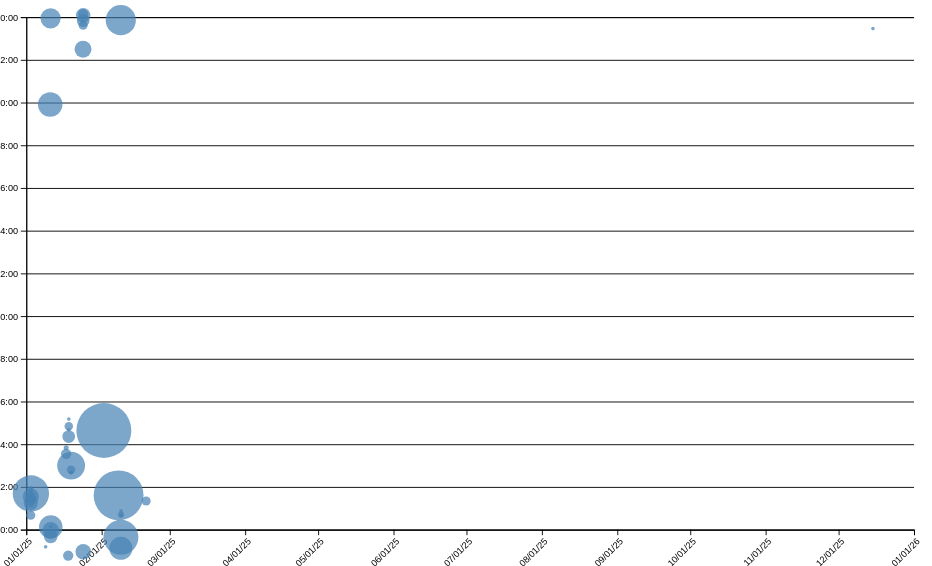
D3 v7 page, settled after 480 driven frames (8 s of simulated time); the page loaded 1 data file(s).


// ── ../global.js
console.log('IT’S ALIVE!');

function $$(selector, context = document) {
  return Array.from(context.querySelectorAll(selector));
}

// Step 3.1: Define pages for the navigation menu
let pages = [
  { url: '', title: 'Home' },
  { url: 'projects/', title: 'Projects' },
  { url: 'contact/', title: 'Contact' },
  { url: 'cv/', title: 'Resume' },
  { url: 'meta/', title: 'Meta' },
  { url: 'https://github.com/danielbirman28', title: 'GitHub' }
];

const ARE_WE_HOME = document.documentElement.classList.contains('home');

// Create <nav> element and prepend to <body>
let nav = document.createElement('nav');
document.body.prepend(nav);

// Iterate over pages to create links
for (let p of pages) {
  let url = p.url;
  let title = p.title;

  // Adjust URLs for non-home pages
  url = !ARE_WE_HOME && !url.startsWith('http') ? '../' + url : url;

  // Create <a> element
  let a = document.createElement('a');
  a.href = url;
  a.textContent = title;

  // Highlight current page
  a.classList.toggle(
    'current',
    a.host === location.host && a.pathname === location.pathname
  );

  // Open external links in a new tab
  a.target = a.host !== location.host ? '_blank' : '';

  // Add the link to <nav>
  nav.append(a);
}

// Step 4.2: Adding HTML for the dark mode switch
document.body.insertAdjacentHTML(
  'afterbegin',
  `
  <label class="color-scheme">
    Theme:
    <select id="theme-selector">
      <option value="auto">Automatic</option>
      <option value="light">Light</option>
      <option value="dark">Dark</option>
    </select>
  </label>
  `
);

const themeSelector = document.getElementById('theme-selector');
const rootElement = document.documentElement;

// Step 4.4: Actually making it work
function setColorScheme(theme) {
  if (theme === 'auto') {
    rootElement.style.colorScheme = ''; // Use default (OS preference)
  } else {
    rootElement.style.colorScheme = theme;
  }
  // Save user preference to localStorage
  localStorage.setItem('colorScheme', theme);
}

// Step 4.5: Saving the user’s preference
const savedTheme = localStorage.getItem('colorScheme') || 'auto';
themeSelector.value = savedTheme;
setColorScheme(savedTheme);

themeSelector.addEventListener('change', (event) => {
  const selectedTheme = event.target.value;
  setColorScheme(selectedTheme);
});

// Step 1.2 Importing Project Data into the Projects Page
export async function fetchJSON(url) {
  try {
      // Fetch the JSON file from the given URL
      const response = await fetch(url);
      if (!response.ok) {
          throw new Error(`Failed to fetch projects: ${response.statusText}`);
      }
      console.log(response);
      const data = await response.json();
      return data; // Return the parsed JSON data
      

  } catch (error) {
      console.error('Error fetching or parsing JSON data:', error);
  }
}

// Step 1.3: Creating a renderProjects Function
// export function renderProjects(projects, containerElement, headingLevel = 'h2') {
//   if (!containerElement || !(containerElement instanceof HTMLElement)) {
//     console.error("Invalid container element.");
//     return;
//   }

//   const titleElement = document.querySelector('.projects-title');
//   if (titleElement) {
//     titleElement.innerHTML = `${projects.length} Projects`;
//   }

//   projects.forEach(project => {
//     const article = document.createElement('article');

//     // Create a container for description and year
//     const detailsDiv = document.createElement('div');
//     detailsDiv.innerHTML = `
//       <p>${project.description}</p>
//       <p class="project-year">${project.year}</p>
//     `;

//     article.innerHTML = `
//       <h3>${project.title}</h3>
//       <img src="${project.image}" alt="${project.title}">
//     `;

//     article.appendChild(detailsDiv); // Append details below the image
//     containerElement.appendChild(article);
//   });
// }

export function renderProjects(projects, containerElement, headingLevel = 'h2') {
  if (!containerElement || !(containerElement instanceof HTMLElement)) {
    console.error("Invalid container element.");
    return;
  }

  // Clear the container before rendering new projects
  containerElement.innerHTML = '';

  const titleElement = document.querySelector('.projects-title');
  if (titleElement) {
    titleElement.innerHTML = `${projects.length} Projects`;
  }

  projects.forEach(project => {
    const article = document.createElement('article');

    // Create a container for description and year
    const detailsDiv = document.createElement('div');
    detailsDiv.innerHTML = `
      <p>${project.description}</p>
      <p class="project-year">${project.year}</p>
    `;

    article.innerHTML = `
      <h3>${project.title}</h3>
      <img src="${project.image}" alt="${project.title}">
    `;

    article.appendChild(detailsDiv); // Append details below the image
    containerElement.appendChild(article);
  });
}



// Step 3.2.1, 3.2.2
export async function fetchGitHubData(username) {
  return fetchJSON(`https://api.github.com/users/${username}`);
}


// ── main.js
let data = [];
let commits = [];

async function loadData() {
    data = await d3.csv('loc.csv', (row) => ({
        ...row,
        line: Number(row.line),
        depth: Number(row.depth),
        length: Number(row.length),
        date: new Date(row.date + 'T00:00' + row.timezone),
        datetime: new Date(row.datetime),
    }));

    processCommits();  // Ensure commits are processed AFTER data is loaded
    displayStats();    // Now display stats
}

function processCommits() {
    commits = d3
        .groups(data, (d) => d.commit)
        .map(([commit, lines]) => {
            let first = lines[0];
            let { author, date, time, timezone, datetime } = first;

            let ret = {
                id: commit,
                url: 'https://github.com/danielbirman28/lab1/commit/' + commit,
                author,
                date,
                time,
                timezone,
                datetime,
                hourFrac: datetime.getHours() + datetime.getMinutes() / 60,
                totalLines: lines.length,
                hour: datetime.getHours(),
                day: datetime.getDay(),
            };

            Object.defineProperty(ret, 'lines', {
                value: lines,
                enumerable: false,
                configurable: true,
                writable: false,
            });

            return ret;
        });

    console.log('Processed commits:', commits); // Debugging to check commits
}

function getMostFrequent(arr) {
    if (arr.length === 0) return null;
    let frequencyMap = d3.rollup(arr, v => v.length, d => d);
    return Array.from(frequencyMap.entries()).sort((a, b) => b[1] - a[1])[0][0];
}

function getTimeOfDay(hour) {
    if (hour >= 5 && hour < 12) return 'Morning';
    if (hour >= 12 && hour < 17) return 'Afternoon';
    if (hour >= 17 && hour < 21) return 'Evening';
    return 'Night';
}

function displayStats() {
    if (!commits.length) {
        console.warn("No commit data available!");
        return;
    }

    const dl = d3.select('#stats').append('dl').attr('class', 'stats');

    dl.append('dt').text('Total Lines of Code');
    dl.append('dd').text(data.length);

    dl.append('dt').text('Total Commits');
    dl.append('dd').text(commits.length);

    let numFiles = new Set(data.map(d => d.file)).size;
    dl.append('dt').text('Number of Files');
    dl.append('dd').text(numFiles);

    let avgLineLength = d3.mean(data, d => d.length);
    dl.append('dt').text('Average Line Length (characters)');
    dl.append('dd').text(avgLineLength ? avgLineLength.toFixed(2) : 'N/A');

    let mostCommonHour = getMostFrequent(commits.map(d => d.hour));
    let mostCommonTimeOfDay = mostCommonHour !== null ? getTimeOfDay(mostCommonHour) : 'N/A';
    dl.append('dt').text('Most Active Time of Day');
    dl.append('dd').text(mostCommonTimeOfDay);

    let mostCommonDay = getMostFrequent(commits.map(d => d.day));
    let days = ['Sunday', 'Monday', 'Tuesday', 'Wednesday', 'Thursday', 'Friday', 'Saturday'];
    dl.append('dt').text('Most Active Day');
    dl.append('dd').text(mostCommonDay !== null ? days[mostCommonDay] : 'N/A');
}

let xScale, yScale; // Declare global variables
function createScatterplot() {
    const width = 1000;
    const height = 600;

    const svg = d3
    .select('#chart')
    .append('svg')
    .attr('viewBox', `0 0 ${width} ${height}`)
    .style('overflow', 'visible');

    xScale = d3.scaleTime().domain(d3.extent(commits, (d) => d.datetime)).range([0, width]).nice();
    yScale = d3.scaleLinear().domain([0, 24]).range([height, 0]);

    const sort1 = commits.filter((commit) => commit.id != 'fed6237f')
    const dots = svg.append('g').attr('class', 'dots');
    const [minLines, maxLines] = d3.extent(sort1, (d) => d.totalLines);
    const rScale = d3.scaleSqrt().domain([minLines, maxLines]).range([2, 30]); // adjust these values based on your experimentation
    
    const sortedCommits = d3.sort(sort1, (d) => -d.totalLines);

    dots
    .selectAll('circle')
    .data(sortedCommits)
    .join('circle')
    .attr('cx', (d) => xScale(d.datetime))
    .attr('cy', (d) => yScale(d.hourFrac))
    .attr('r', (d) => rScale(d.totalLines))
    .attr('fill', 'steelblue')
    .style('fill-opacity', 0.7) // Add transparency for overlapping dots
    .on('mouseenter', function (event, d) {
        d3.select(event.currentTarget).style('fill-opacity', 1); // Full opacity on hover
        updateTooltipContent(d);
        updateTooltipVisibility(true);
        updateTooltipPosition(event);
    })
    .on('mouseleave', function () {
        d3.select(event.currentTarget).style('fill-opacity', 0.7); // Restore transparency
        updateTooltipContent({});
        updateTooltipVisibility(false);
    });


    const margin = { top: 10, right: 10, bottom: 30, left: 20 };

    const usableArea = {
        top: margin.top,
        right: width - margin.right,
        bottom: height - margin.bottom,
        left: margin.left,
        width: width - margin.left - margin.right,
        height: height - margin.top - margin.bottom,
      };
      
      // Update scales with new ranges
      xScale.range([usableArea.left, usableArea.right]);
      yScale.range([usableArea.bottom, usableArea.top]);

    // Add gridlines BEFORE the axes
    const gridlines = svg
    .append('g')
    .attr('class', 'gridlines')
    .attr('transform', `translate(${usableArea.left}, 0)`);

    // Create gridlines as an axis with no labels and full-width ticks
    gridlines.call(d3.axisLeft(yScale).tickFormat('').tickSize(-usableArea.width));

    // Create the axes
    const xAxis = d3.axisBottom(xScale).tickFormat(d3.timeFormat('%m/%d/%y'));
    // const yAxis = d3.axisLeft(yScale);
    const yAxis = d3.axisLeft(yScale).tickFormat((d) => String(d % 24).padStart(2, '0') + ':00');

    // Add X axis
    const xAxisGroup = svg
    .append('g')
    .attr('transform', `translate(0, ${usableArea.bottom})`)
    .call(xAxis);

    // Rotate x-axis labels for better readability
    xAxisGroup
    .selectAll('text')
    .attr('text-anchor', 'end')  // Align text to the end
    .attr('transform', 'rotate(-45)')  // Rotate labels
    .attr('dy', '0.5em')  // Adjust vertical spacing
    .attr('dx', '-0.5em')  // Adjust horizontal spacing
    .attr('font-size','10px');

    // Add Y axis
    svg
    .append('g')
    .attr('transform', `translate(${usableArea.left}, 0)`)
    .call(yAxis);

    gridlines.selectAll('line')
    .attr('class', d => {
        const hour = d; // Assuming d represents an hour from the yScale axis
        if (hour >= 5 && hour < 12) return 'grid-morning';
        if (hour >= 12 && hour < 17) return 'grid-afternoon';
        if (hour >= 17 && hour < 21) return 'grid-evening';
        return 'grid-night';
    });

    dots.on('mouseenter', (event, commit) => {
        updateTooltipContent(commit);
        updateTooltipVisibility(true);
        updateTooltipPosition(event);
      });

      brushSelector()
}

document.addEventListener('DOMContentLoaded', async () => {
    await loadData();
    createScatterplot();
});

function updateTooltipContent(commit) {
    const link = document.getElementById('commit-link');
    const date = document.getElementById('commit-date');
    const time = document.getElementById('commit-time');
    const author = document.getElementById('commit-author');
    const lines = document.getElementById('commit-lines');
  
    if (Object.keys(commit).length === 0) return;
  
    link.href = commit.url;
    link.textContent = commit.id;
    date.textContent = commit.datetime?.toLocaleString('en', {
      dateStyle: 'full',
    });
    time.textContent = commit.datetime?.toLocaleTimeString('en', {
      hour: '2-digit',
      minute: '2-digit',
      second: '2-digit',
    });
    author.textContent = commit.author;
    lines.textContent = commit.totalLines;
}


function updateTooltipVisibility(isVisible) {
    const tooltip = document.getElementById('commit-tooltip');
    tooltip.hidden = !isVisible;
}

function updateTooltipPosition(event) {
    const tooltip = document.getElementById('commit-tooltip');
    tooltip.style.left = `${event.clientX}px`;
    tooltip.style.top = `${event.clientY}px`;
  }

function brushSelector() {
    const svg = document.querySelector('svg');
    // Create brush
    d3.select(svg).call(d3.brush());

    // Raise dots and everything after overlay
    d3.select(svg).selectAll('.dots, .overlay ~ *').raise();

    // Update brush initialization to listen for events
    d3.select(svg).call(d3.brush().on('start brush end', brushed));
}

let brushSelection = null;

function brushed(event) {
  brushSelection = event.selection;
  updateSelection();
  updateSelectionCount();
  updateLanguageBreakdown();
}

function isCommitSelected(commit) {
    if (!brushSelection) return false;
  
    const min = { x: brushSelection[0][0], y: brushSelection[0][1] };
    const max = { x: brushSelection[1][0], y: brushSelection[1][1] };
  
    const x = xScale(commit.date);
    const y = yScale(commit.hourFrac);
  
    return x >= min.x && x <= max.x && y >= min.y && y <= max.y;
}  

function updateSelection() {
  // Update visual state of dots based on selection
  d3.selectAll('circle').classed('selected', (d) => isCommitSelected(d));
}

function updateSelectionCount() {
    const selectedCommits = brushSelection ? commits.filter(isCommitSelected) : [];
  
    const countElement = document.getElementById('selection-count');
    countElement.textContent = `${
      selectedCommits.length || 'No'
    } commits selected`;
  
    return selectedCommits;
  }

  function updateLanguageBreakdown() {
    const selectedCommits = brushSelection
      ? commits.filter(isCommitSelected)
      : [];
    const container = document.getElementById('language-breakdown');
  
    if (selectedCommits.length === 0) {
      container.innerHTML = '';
      return;
    }
    const requiredCommits = selectedCommits.length ? selectedCommits : commits;
    const lines = requiredCommits.flatMap((d) => d.lines);
  
    // Use d3.rollup to count lines per language
    const breakdown = d3.rollup(
      lines,
      (v) => v.length,
      (d) => d.type
    );
  
    // Update DOM with breakdown
    container.innerHTML = '';
  
    for (const [language, count] of breakdown) {
      const proportion = count / lines.length;
      const formatted = d3.format('.1~%')(proportion);
  
      container.innerHTML += `
              <dt>${language}</dt>
              <dd>${count} lines (${formatted})</dd>
          `;
    }
  
    return breakdown;
  }

### data: loc.csv
file, line, type, commit, author, date, time, timezone, datetime, depth, length
style.css, 1, css, 00cef6ff, danielbirman28, 2025-01-17, 11:47:25, -08:00, 2025-01-17T11:47:25-08:00, 0, 6
style.css, 2, css, 12b85f4d, danielbirman28, 2025-01-24, 16:04:22, -08:00, 2025-01-24T16:04:22-08:00, 0, 34
style.css, 3, css, 12b85f4d, danielbirman28, 2025-01-24, 16:04:22, -08:00, 2025-01-24T16:04:22-08:00, 0, 24
style.css, 4, css, 00cef6ff, danielbirman28, 2025-01-17, 11:47:25, -08:00, 2025-01-17T11:47:25-08:00, 0, 0
style.css, 5, css, 00cef6ff, danielbirman28, 2025-01-17, 11:47:25, -08:00, 2025-01-17T11:47:25-08:00, 0, 0
style.css, 6, css, 00cef6ff, danielbirman28, 2025-01-17, 11:47:25, -08:00, 2025-01-17T11:47:25-08:00, 0, 5
style.css, 7, css, 00cef6ff, danielbirman28, 2025-01-17, 11:47:25, -08:00, 2025-01-17T11:47:25-08:00, 0, 33
style.css, 8, css, 00cef6ff, danielbirman28, 2025-01-17, 11:47:25, -08:00, 2025-01-17T11:47:25-08:00, 0, 0
style.css, 9, css, 00cef6ff, danielbirman28, 2025-01-17, 11:47:25, -08:00, 2025-01-17T11:47:25-08:00, 0, 0
style.css, 10, css, dab52732, danielbirman28, 2025-01-09, 18:18:43, -08:00, 2025-01-09T18:18:43-08:00, 0, 5
style.css, 11, css, 00cef6ff, danielbirman28, 2025-01-17, 11:47:25, -08:00, 2025-01-17T11:47:25-08:00, 0, 44
style.css, 12, css, 00cef6ff, danielbirman28, 2025-01-17, 11:47:25, -08:00, 2025-01-17T11:47:25-08:00, 0, 46
style.css, 13, css, 00cef6ff, danielbirman28, 2025-01-17, 11:47:25, -08:00, 2025-01-17T11:47:25-08:00, 0, 24
style.css, 14, css, 00cef6ff, danielbirman28, 2025-01-17, 11:47:25, -08:00, 2025-01-17T11:47:25-08:00, 0, 16
style.css, 15, css, 00cef6ff, danielbirman28, 2025-01-17, 11:47:25, -08:00, 2025-01-17T11:47:25-08:00, 0, 43
style.css, 16, css, 00cef6ff, danielbirman28, 2025-01-17, 11:47:25, -08:00, 2025-01-17T11:47:25-08:00, 0, 0
style.css, 17, css, 00cef6ff, danielbirman28, 2025-01-17, 11:47:25, -08:00, 2025-01-17T11:47:25-08:00, 0, 0
style.css, 18, css, 00cef6ff, danielbirman28, 2025-01-17, 11:47:25, -08:00, 2025-01-17T11:47:25-08:00, 0, 4
style.css, 19, css, 12b85f4d, danielbirman28, 2025-01-24, 16:04:22, -08:00, 2025-01-24T16:04:22-08:00, 0, 40
style.css, 20, css, 00cef6ff, danielbirman28, 2025-01-17, 11:47:25, -08:00, 2025-01-17T11:47:25-08:00, 0, 13
style.css, 21, css, 00cef6ff, danielbirman28, 2025-01-17, 11:47:25, -08:00, 2025-01-17T11:47:25-08:00, 0, 20
style.css, 22, css, 00cef6ff, danielbirman28, 2025-01-17, 11:47:25, -08:00, 2025-01-17T11:47:25-08:00, 0, 24
style.css, 23, css, 00cef6ff, danielbirman28, 2025-01-17, 11:47:25, -08:00, 2025-01-17T11:47:25-08:00, 0, 26
style.css, 24, css, 12b85f4d, danielbirman28, 2025-01-24, 16:04:22, -08:00, 2025-01-24T16:04:22-08:00, 0, 44
style.css, 25, css, 12b85f4d, danielbirman28, 2025-01-24, 16:04:22, -08:00, 2025-01-24T16:04:22-08:00, 0, 40
style.css, 26, css, 12b85f4d, danielbirman28, 2025-01-24, 16:04:22, -08:00, 2025-01-24T16:04:22-08:00, 0, 59
style.css, 27, css, 00cef6ff, danielbirman28, 2025-01-17, 11:47:25, -08:00, 2025-01-17T11:47:25-08:00, 0, 0
style.css, 28, css, 00cef6ff, danielbirman28, 2025-01-17, 11:47:25, -08:00, 2025-01-17T11:47:25-08:00, 0, 0
style.css, 29, css, 00cef6ff, danielbirman28, 2025-01-17, 11:47:25, -08:00, 2025-01-17T11:47:25-08:00, 0, 7
style.css, 30, css, 00cef6ff, danielbirman28, 2025-01-17, 11:47:25, -08:00, 2025-01-17T11:47:25-08:00, 0, 17
style.css, 31, css, 00cef6ff, danielbirman28, 2025-01-17, 11:47:25, -08:00, 2025-01-17T11:47:25-08:00, 0, 0
style.css, 32, css, 00cef6ff, danielbirman28, 2025-01-17, 11:47:25, -08:00, 2025-01-17T11:47:25-08:00, 0, 0
style.css, 33, css, 00cef6ff, danielbirman28, 2025-01-17, 11:47:25, -08:00, 2025-01-17T11:47:25-08:00, 0, 7
style.css, 34, css, 00cef6ff, danielbirman28, 2025-01-17, 11:47:25, -08:00, 2025-01-17T11:47:25-08:00, 0, 17
style.css, 35, css, 00cef6ff, danielbirman28, 2025-01-17, 11:47:25, -08:00, 2025-01-17T11:47:25-08:00, 0, 0
style.css, 36, css, 00cef6ff, danielbirman28, 2025-01-17, 11:47:25, -08:00, 2025-01-17T11:47:25-08:00, 0, 0
style.css, 37, css, 00cef6ff, danielbirman28, 2025-01-17, 11:47:25, -08:00, 2025-01-17T11:47:25-08:00, 0, 6
style.css, 38, css, 00cef6ff, danielbirman28, 2025-01-17, 11:47:25, -08:00, 2025-01-17T11:47:25-08:00, 0, 7
style.css, 39, css, 00cef6ff, danielbirman28, 2025-01-17, 11:47:25, -08:00, 2025-01-17T11:47:25-08:00, 0, 21
style.css, 40, css, 00cef6ff, danielbirman28, 2025-01-17, 11:47:25, -08:00, 2025-01-17T11:47:25-08:00, 0, 14
style.css, 41, css, 00cef6ff, danielbirman28, 2025-01-17, 11:47:25, -08:00, 2025-01-17T11:47:25-08:00, 0, 18
style.css, 42, css, 00cef6ff, danielbirman28, 2025-01-17, 11:47:25, -08:00, 2025-01-17T11:47:25-08:00, 0, 14
style.css, 43, css, 00cef6ff, danielbirman28, 2025-01-17, 11:47:25, -08:00, 2025-01-17T11:47:25-08:00, 0, 0
style.css, 44, css, 00cef6ff, danielbirman28, 2025-01-17, 11:47:25, -08:00, 2025-01-17T11:47:25-08:00, 0, 0
style.css, 45, css, 00cef6ff, danielbirman28, 2025-01-17, 11:47:25, -08:00, 2025-01-17T11:47:25-08:00, 0, 14
style.css, 46, css, 00cef6ff, danielbirman28, 2025-01-17, 11:47:25, -08:00, 2025-01-17T11:47:25-08:00, 0, 26
style.css, 47, css, 00cef6ff, danielbirman28, 2025-01-17, 11:47:25, -08:00, 2025-01-17T11:47:25-08:00, 0, 26
style.css, 48, css, 00cef6ff, danielbirman28, 2025-01-17, 11:47:25, -08:00, 2025-01-17T11:47:25-08:00, 0, 40
style.css, 49, css, 00cef6ff, danielbirman28, 2025-01-17, 11:47:25, -08:00, 2025-01-17T11:47:25-08:00, 0, 21
style.css, 50, css, 00cef6ff, danielbirman28, 2025-01-17, 11:47:25, -08:00, 2025-01-17T11:47:25-08:00, 0, 0
style.css, 51, css, 00cef6ff, danielbirman28, 2025-01-17, 11:47:25, -08:00, 2025-01-17T11:47:25-08:00, 0, 0
style.css, 52, css, 00cef6ff, danielbirman28, 2025-01-17, 11:47:25, -08:00, 2025-01-17T11:47:25-08:00, 0, 12
style.css, 53, css, 00cef6ff, danielbirman28, 2025-01-17, 11:47:25, -08:00, 2025-01-17T11:47:25-08:00, 0, 26
style.css, 54, css, 00cef6ff, danielbirman28, 2025-01-17, 11:47:25, -08:00, 2025-01-17T11:47:25-08:00, 0, 40
style.css, 55, css, 1b72bf02, danielbirman28, 2025-01-24, 21:16:04, -08:00, 2025-01-24T21:16:04-08:00, 0, 41
… [head cut at 6 KiB]